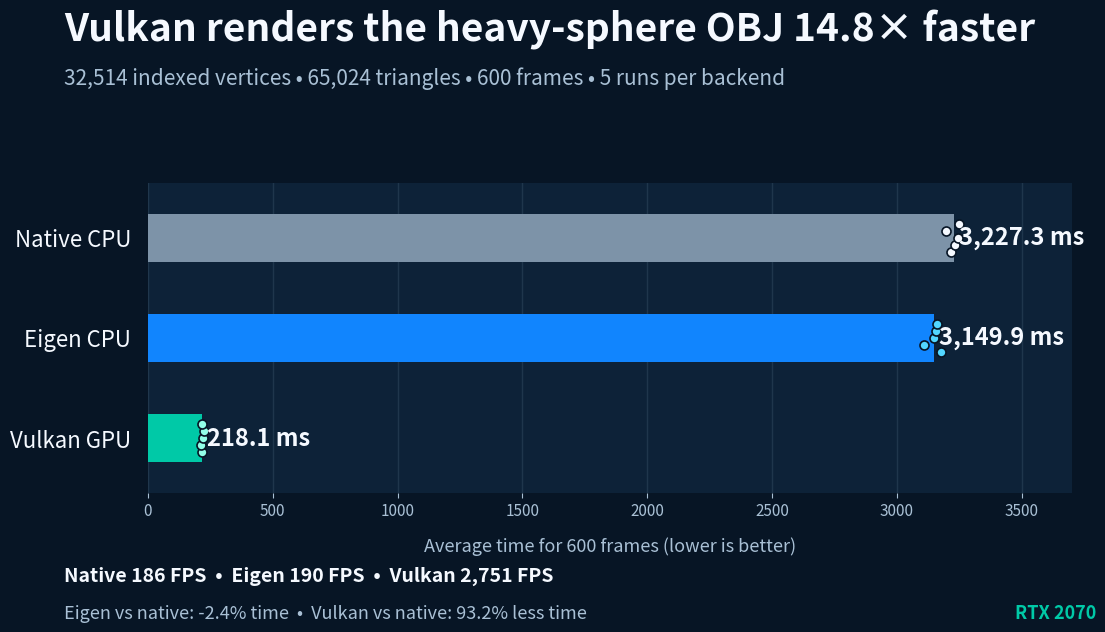

The matplotlib source for this figure: (Note: this script raises an exception after producing the figure.)
#!/usr/bin/env python3

from pathlib import Path

import matplotlib.pyplot as plt
import numpy as np


NATIVE_TIMES_MS = np.array(
    [3214.698109, 3232.651315, 3243.059780, 3197.778456, 3248.197693]
)
EIGEN_TIMES_MS = np.array(
    [3175.934356, 3108.612292, 3148.424937, 3155.347637, 3161.096880]
)
VULKAN_TIMES_MS = np.array(
    [215.720986, 214.006995, 220.344958, 224.275982, 216.000173]
)
FRAME_COUNT = 600

BACKGROUND_COLOR = "#071525"
PANEL_COLOR = "#0D2238"
TEXT_COLOR = "#F5F9FF"
MUTED_TEXT_COLOR = "#A9C0D5"
GRID_COLOR = "#294158"
NATIVE_COLOR = "#7D93A8"
EIGEN_COLOR = "#1185FE"
VULKAN_COLOR = "#00C9A7"
POINT_COLORS = [TEXT_COLOR, "#52D6FF", "#92FFE8"]


def add_bar_label(axis: plt.Axes, value: float, y_position: float) -> None:
    axis.text(
        value + 20,
        y_position,
        f"{value:,.1f} ms",
        va="center",
        color=TEXT_COLOR,
        fontsize=17,
        fontweight="bold",
    )


def main() -> None:
    samples = [NATIVE_TIMES_MS, EIGEN_TIMES_MS, VULKAN_TIMES_MS]
    means = np.array([values.mean() for values in samples])
    fps = FRAME_COUNT / (means / 1000.0)

    eigen_difference = (means[1] - means[0]) / means[0] * 100.0
    vulkan_reduction = (means[0] - means[2]) / means[0] * 100.0
    vulkan_speedup = means[0] / means[2]

    figure = plt.figure(figsize=(12, 6.75), dpi=100, facecolor=BACKGROUND_COLOR)
    axis = figure.add_axes((0.14, 0.24, 0.77, 0.46), facecolor=PANEL_COLOR)

    figure.text(
        0.07,
        0.91,
        f"Vulkan renders the heavy-sphere OBJ {vulkan_speedup:.1f}× faster",
        color=TEXT_COLOR,
        fontsize=28,
        fontweight="bold",
    )
    figure.text(
        0.07,
        0.845,
        "32,514 indexed vertices • 65,024 triangles • 600 frames • 5 runs per backend",
        color=MUTED_TEXT_COLOR,
        fontsize=15,
    )

    y_positions = [2, 1, 0]
    axis.barh(
        y_positions,
        means,
        height=0.48,
        color=[NATIVE_COLOR, EIGEN_COLOR, VULKAN_COLOR],
        edgecolor="none",
        zorder=2,
    )

    point_offsets = np.linspace(-0.14, 0.14, len(NATIVE_TIMES_MS))
    for values, y_position, point_color in zip(
        samples, y_positions, POINT_COLORS, strict=True
    ):
        axis.scatter(
            values,
            y_position + point_offsets,
            s=42,
            color=point_color,
            edgecolor=BACKGROUND_COLOR,
            linewidth=1.2,
            zorder=3,
        )

    for mean, y_position in zip(means, y_positions, strict=True):
        add_bar_label(axis, float(mean), y_position)

    axis.set_xlim(0, 3700)
    axis.set_ylim(-0.55, 2.55)
    axis.set_yticks(y_positions, ["Native CPU", "Eigen CPU", "Vulkan GPU"])
    axis.set_xlabel(
        "Average time for 600 frames (lower is better)",
        color=MUTED_TEXT_COLOR,
        fontsize=13,
        labelpad=12,
    )
    axis.tick_params(axis="x", colors=MUTED_TEXT_COLOR, labelsize=11)
    axis.tick_params(axis="y", colors=TEXT_COLOR, labelsize=16, length=0, pad=12)
    axis.xaxis.grid(True, color=GRID_COLOR, linewidth=1, alpha=0.65)
    axis.set_axisbelow(True)
    for spine in axis.spines.values():
        spine.set_visible(False)

    figure.text(
        0.07,
        0.11,
        f"Native {fps[0]:,.0f} FPS  •  Eigen {fps[1]:,.0f} FPS  •  Vulkan {fps[2]:,.0f} FPS",
        color=TEXT_COLOR,
        fontsize=14,
        fontweight="bold",
    )
    figure.text(
        0.07,
        0.055,
        f"Eigen vs native: {eigen_difference:+.1f}% time  •  Vulkan vs native: {vulkan_reduction:.1f}% less time",
        color=MUTED_TEXT_COLOR,
        fontsize=13,
    )
    figure.text(
        0.93,
        0.055,
        "RTX 2070",
        color=VULKAN_COLOR,
        fontsize=13,
        fontweight="bold",
        ha="right",
    )

    output_path = Path(__file__).with_name("benchmark_obj_backends.png")
    figure.savefig(output_path, dpi=160, facecolor=figure.get_facecolor())
    plt.close(figure)

    print(f"Native mean: {means[0]:.3f} ms ({fps[0]:.1f} FPS)")
    print(f"Eigen mean: {means[1]:.3f} ms ({fps[1]:.1f} FPS)")
    print(f"Vulkan mean: {means[2]:.3f} ms ({fps[2]:.1f} FPS)")
    print(f"Eigen vs native: {eigen_difference:+.3f}% time")
    print(
        f"Vulkan vs native: {vulkan_reduction:.3f}% less time "
        f"({vulkan_speedup:.3f}x faster)"
    )
    print(output_path)


if __name__ == "__main__":
    main()
